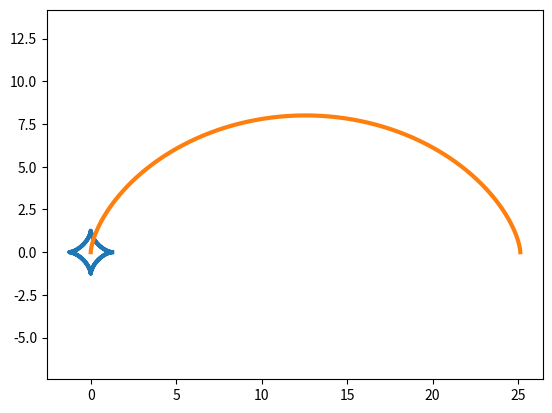

Python code for this plot:
import matplotlib.pyplot as plt
import numpy as np
def ris(f,R):
  if f=='c':
    t=np.arange(-2*np.pi, 2*np.pi, 0.1)
    x=R*(t-np.sin(t)**3)
    y=R*(1-np.cos(t)**3)
  elif f=='a':
    t=np.arange(-2*np.pi, 2*np.pi, 0.1)
    R1=R/4
    x=R1*np.cos(t)**3
    y=R1*np.sin(t)**3
  plt.plot(x,y,ls='-',lw=3)
  plt.axis('equal')
  plt.show()
  return x,y

print(ris(f='a',R=5))
#--------------------------------
import matplotlib.pyplot as plt
import numpy as np

def ris(f,R):
  if f=='c':
	  t = np.arange(0, 2*np.pi, 0.01)
	  x = R*(t-np.sin(t))
	  y = R*(1-np.cos(t))
  elif f=='a':
	  t = np.arange(0, 2*np.pi, 0.01)
	  x = R*np.cos(t)**3
	  y = R*np.sin(t)**3
  plt.plot(x,y,ls='-',lw=3)
  plt.axis('equal')
  plt.show()
print(ris(f='c',R=4))
